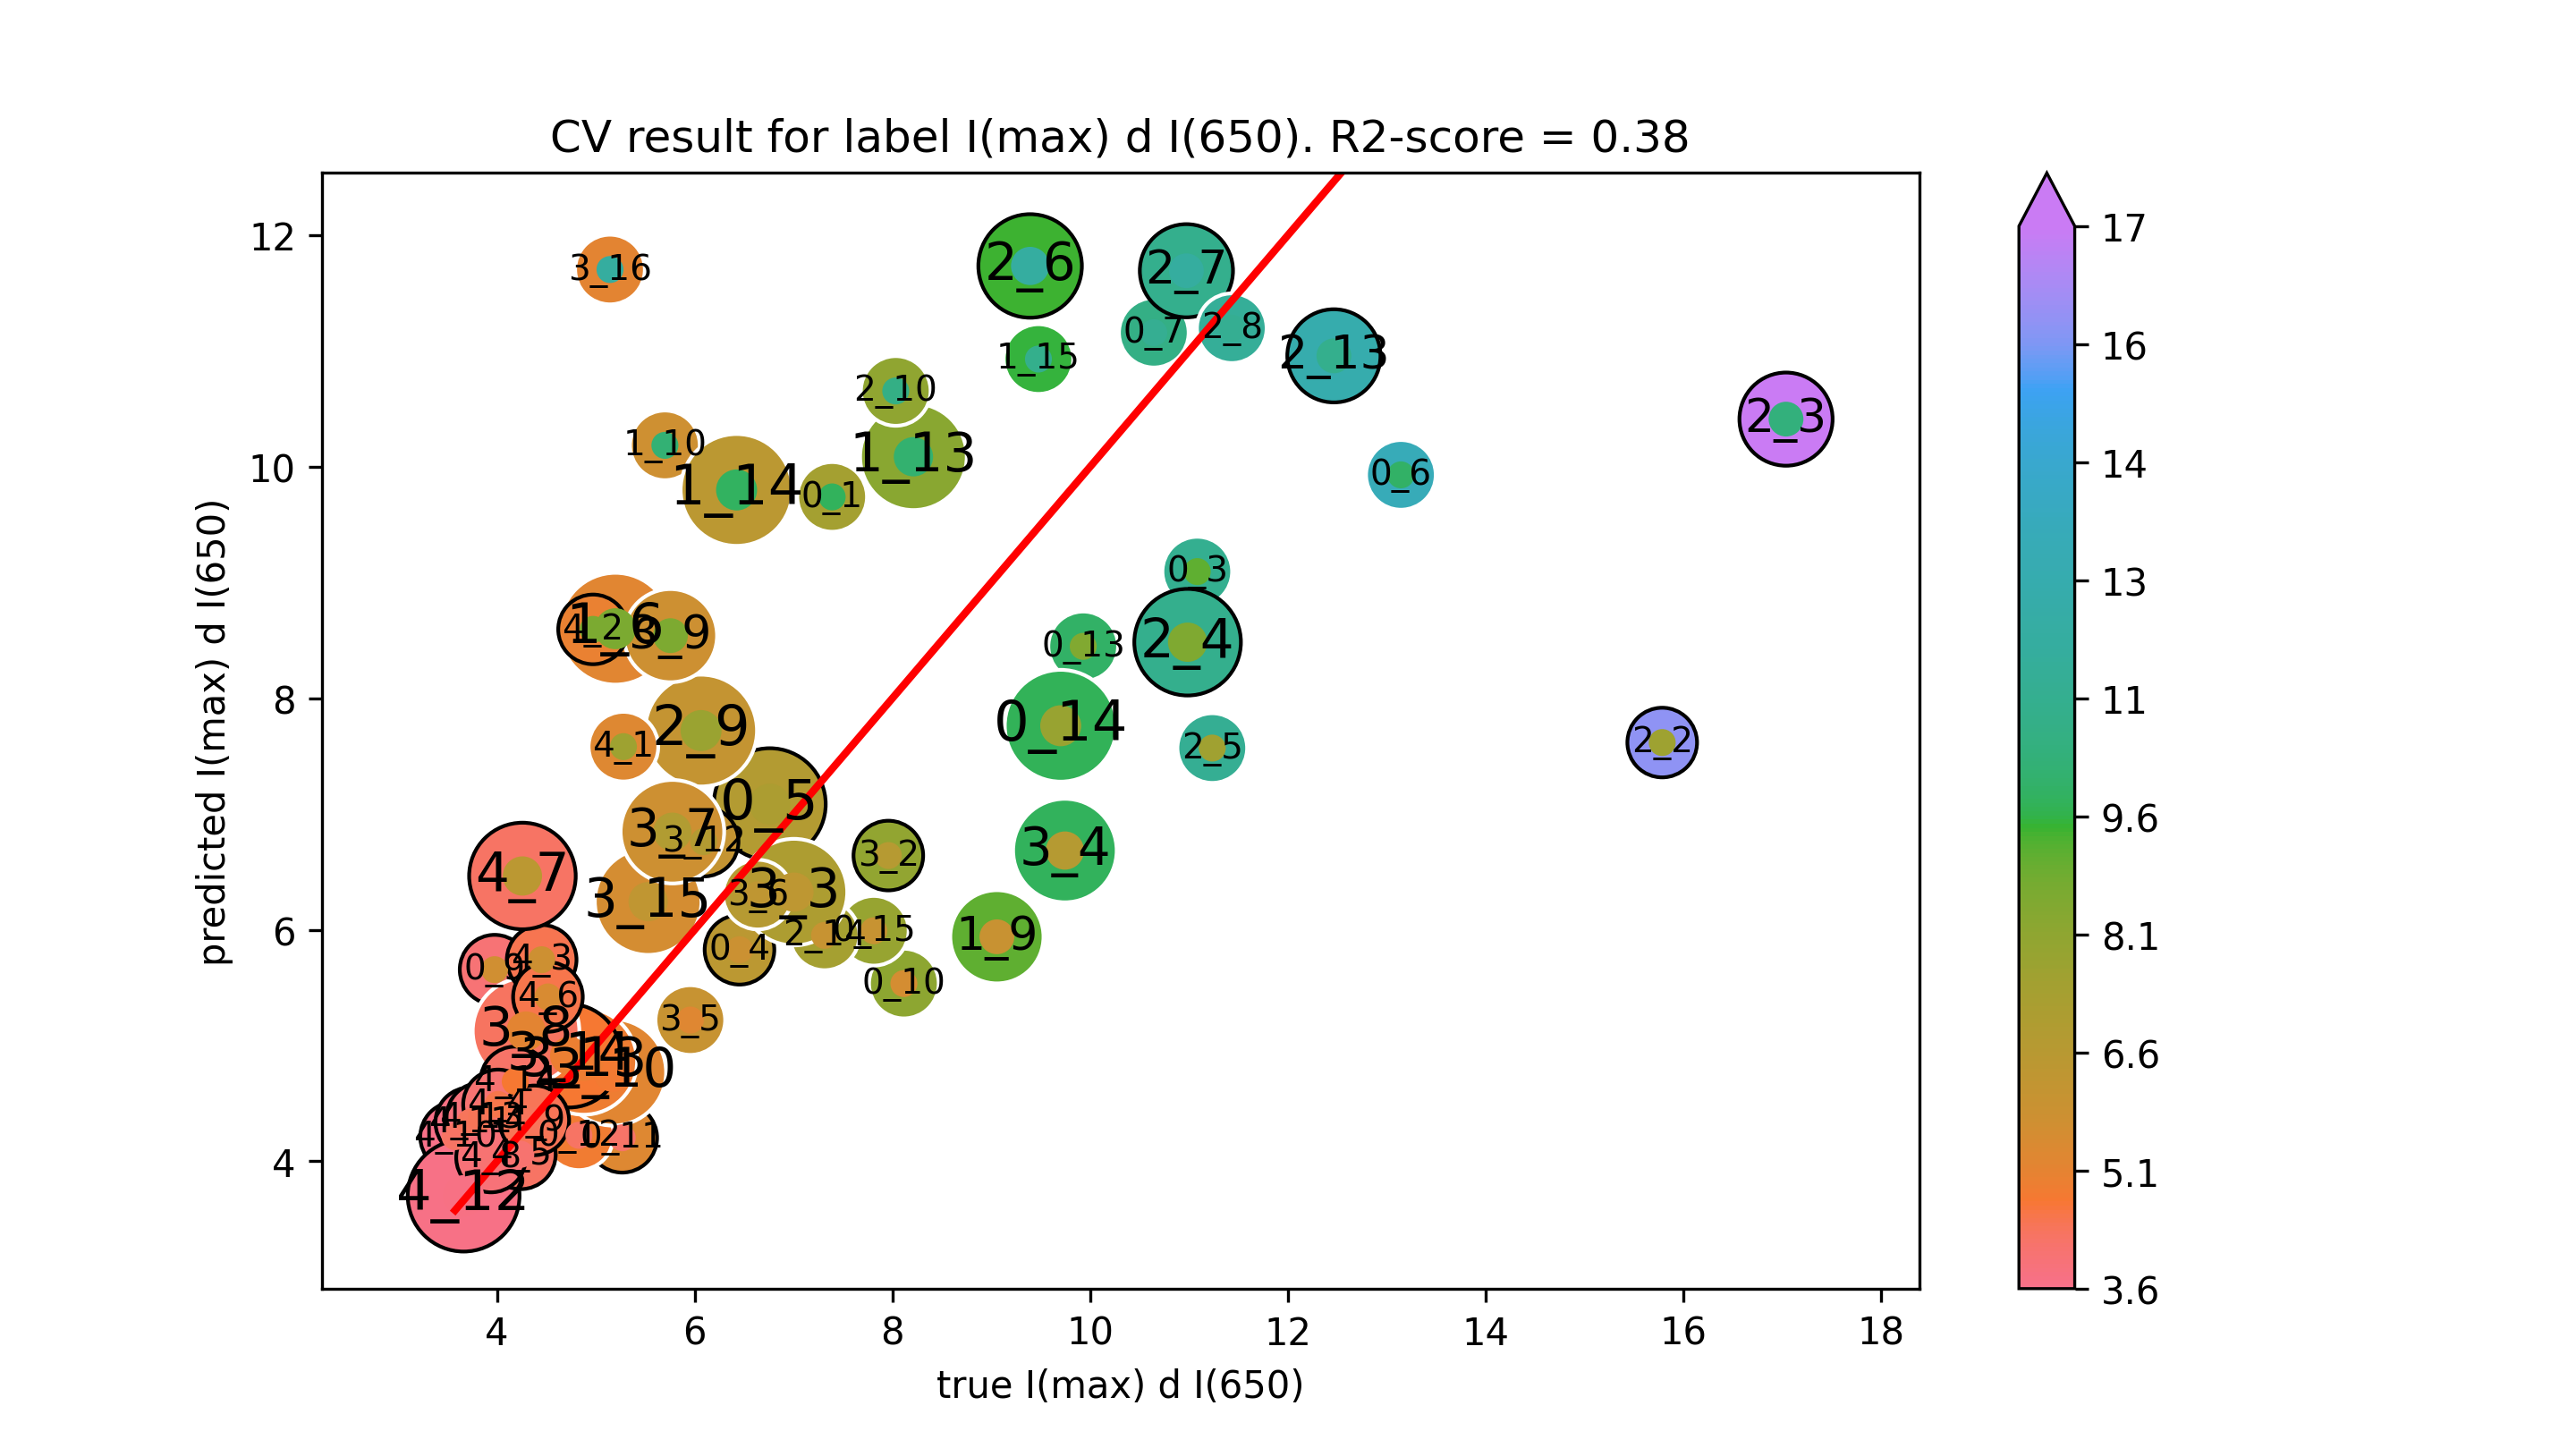

Data behind this chart, as committed beside it:
true I(max) d I(650), predicted I(max) d I(650)
7.39, 9.739
8.115, 5.535
5.267, 4.203
4.829, 4.224
9.929, 8.448
9.702, 7.762
7.811, 5.991
11.08, 9.093
6.453, 5.827
6.759, 7.085
13.14, 9.929
10.64, 11.16
3.976, 5.655
5.698, 10.18
8.212, 10.09
6.423, 9.799
9.476, 10.93
5.197, 8.6
9.056, 5.939
8.033, 10.65
12.46, 10.96
7.313, 5.951
15.78, 7.617
17.04, 10.41
10.98, 8.484
11.23, 7.569
9.392, 11.73
10.97, 11.69
11.43, 11.2
6.064, 7.72
5.171, 4.768
6.09, 6.761
4.878, 4.863
4.73, 4.912
5.529, 6.243
5.143, 11.7
7.958, 6.641
7.003, 6.325
9.744, 6.684
5.956, 5.22
6.638, 6.303
5.774, 6.847
4.294, 5.125
5.755, 8.54
5.279, 7.581
3.577, 4.213
3.73, 4.338
3.663, 3.703
3.843, 4.379
4.185, 4.69
4.972, 8.594
4.452, 5.741
4.011, 4.491
4.242, 4.06
4.515, 5.419
4.258, 6.464
3.94, 4.032
4.377, 4.353
